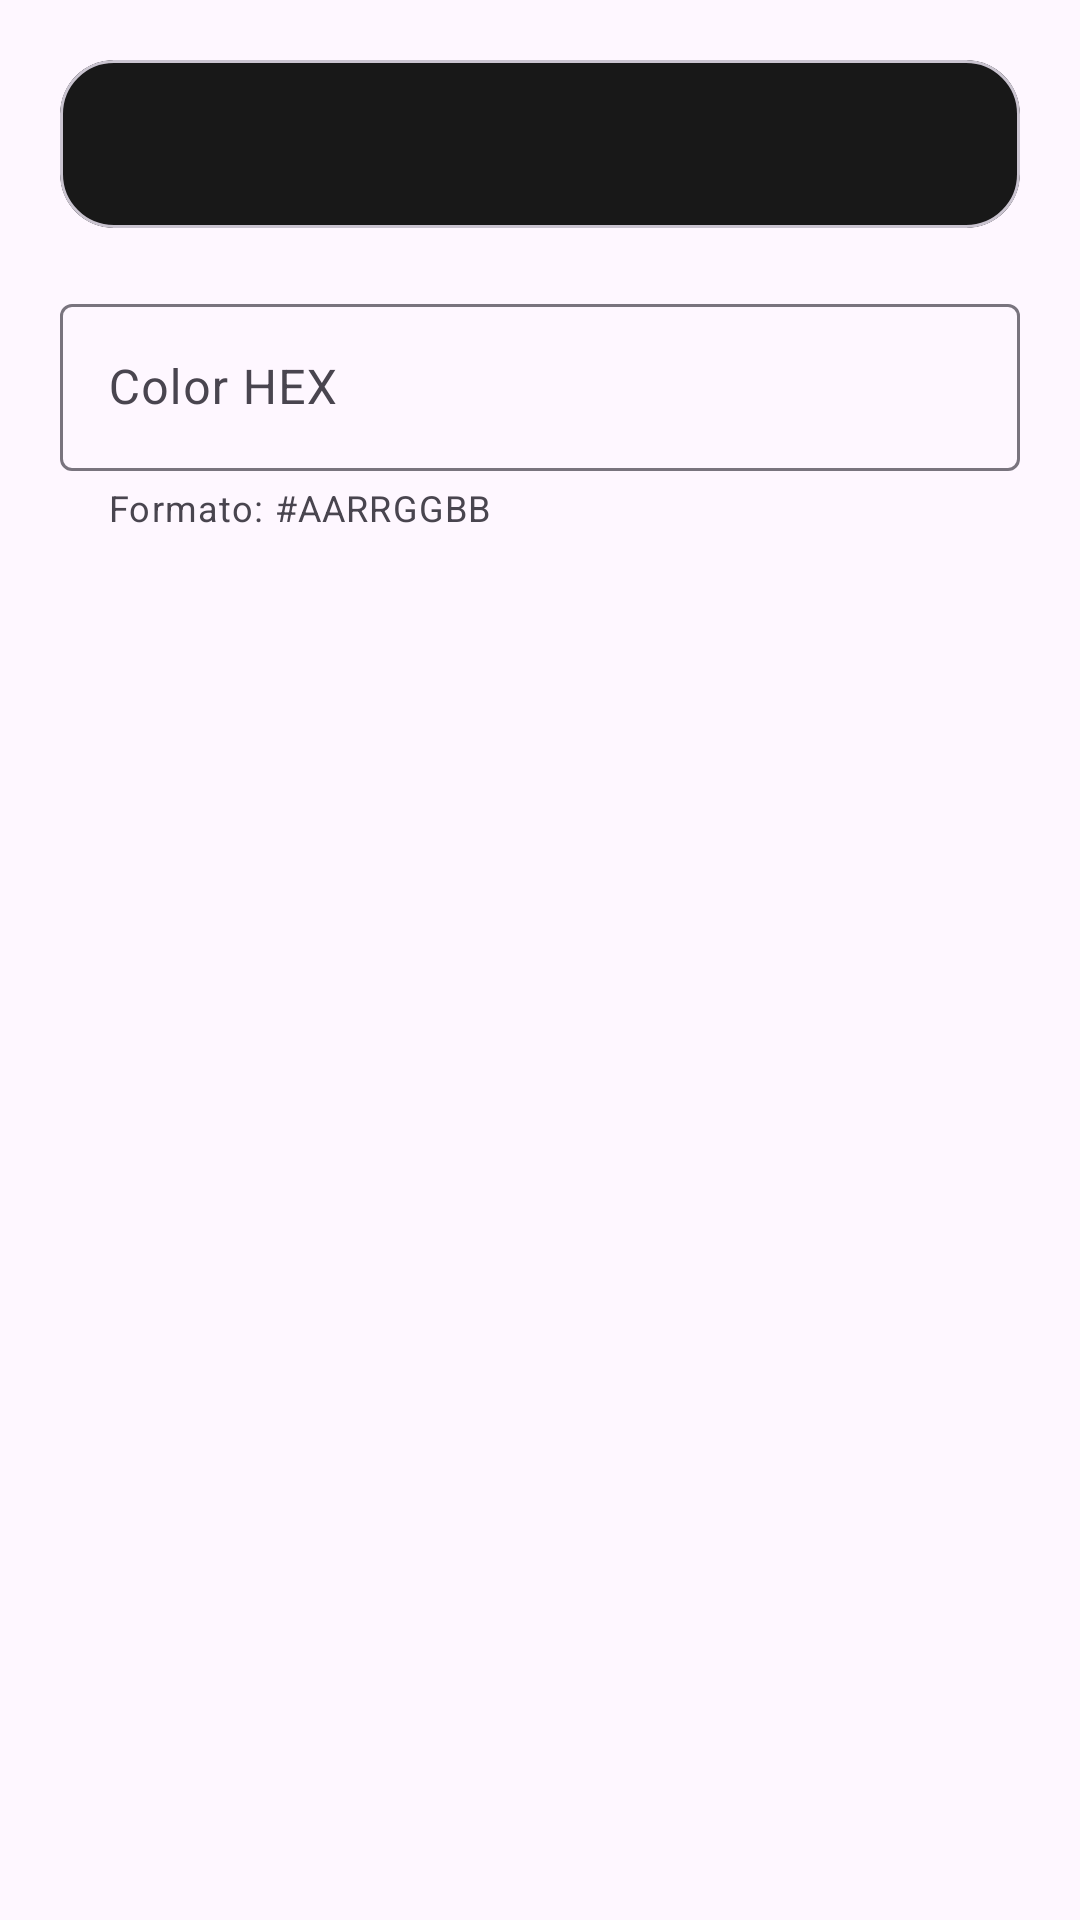

Layout XML and referenced resources for this Android screen:
<!-- AndroidManifest.xml: application theme Theme.RomasterLiveWall -->
<!-- res/layout/dialog_hex_input.xml -->
<?xml version="1.0" encoding="utf-8"?>
<LinearLayout
    xmlns:android="http://schemas.android.com/apk/res/android"
    xmlns:app="http://schemas.android.com/apk/res-auto"
    android:layout_width="match_parent"
    android:layout_height="wrap_content"
    android:orientation="vertical"
    android:padding="20dp">

    <com.google.android.material.card.MaterialCardView
        android:layout_width="match_parent"
        android:layout_height="56dp"
        android:layout_marginBottom="20dp"
        app:cardCornerRadius="18dp"
        app:strokeWidth="1dp">

        <View
            android:id="@+id/previewHexColor"
            android:layout_width="match_parent"
            android:layout_height="match_parent"/>

    </com.google.android.material.card.MaterialCardView>

    <com.google.android.material.textfield.TextInputLayout
        android:id="@+id/layoutHex"
        android:layout_width="match_parent"
        android:layout_height="wrap_content"
        android:hint="@string/color_hex_hint"
        app:helperText="@string/color_hex_helper">

        <com.google.android.material.textfield.TextInputEditText
            android:id="@+id/editHex"
            android:layout_width="match_parent"
            android:layout_height="wrap_content"
            android:maxLength="9"
            android:singleLine="true"/>

    </com.google.android.material.textfield.TextInputLayout>

</LinearLayout>
<!-- resources referenced by this layout -->
<resources>
  <string name="color_hex_helper">Formato: #AARRGGBB</string>
  <string name="color_hex_hint">Color HEX</string>
  <style name="Theme.RomasterLiveWall" parent="Theme.Material3.DayNight.NoActionBar">
  
          <item name="colorPrimary">@color/md_theme_primary</item>
          <item name="colorSurface">@color/md_theme_surface</item>
          <item name="colorSurfaceVariant">@color/md_theme_surfaceVariant</item>
          <item name="android:statusBarColor">@android:color/transparent</item>
  
      </style>
  <color name="md_theme_primary">#00A2FF</color>
  <color name="md_theme_surface">#181818</color>
  <color name="md_theme_surfaceVariant">#242424</color>
</resources>
